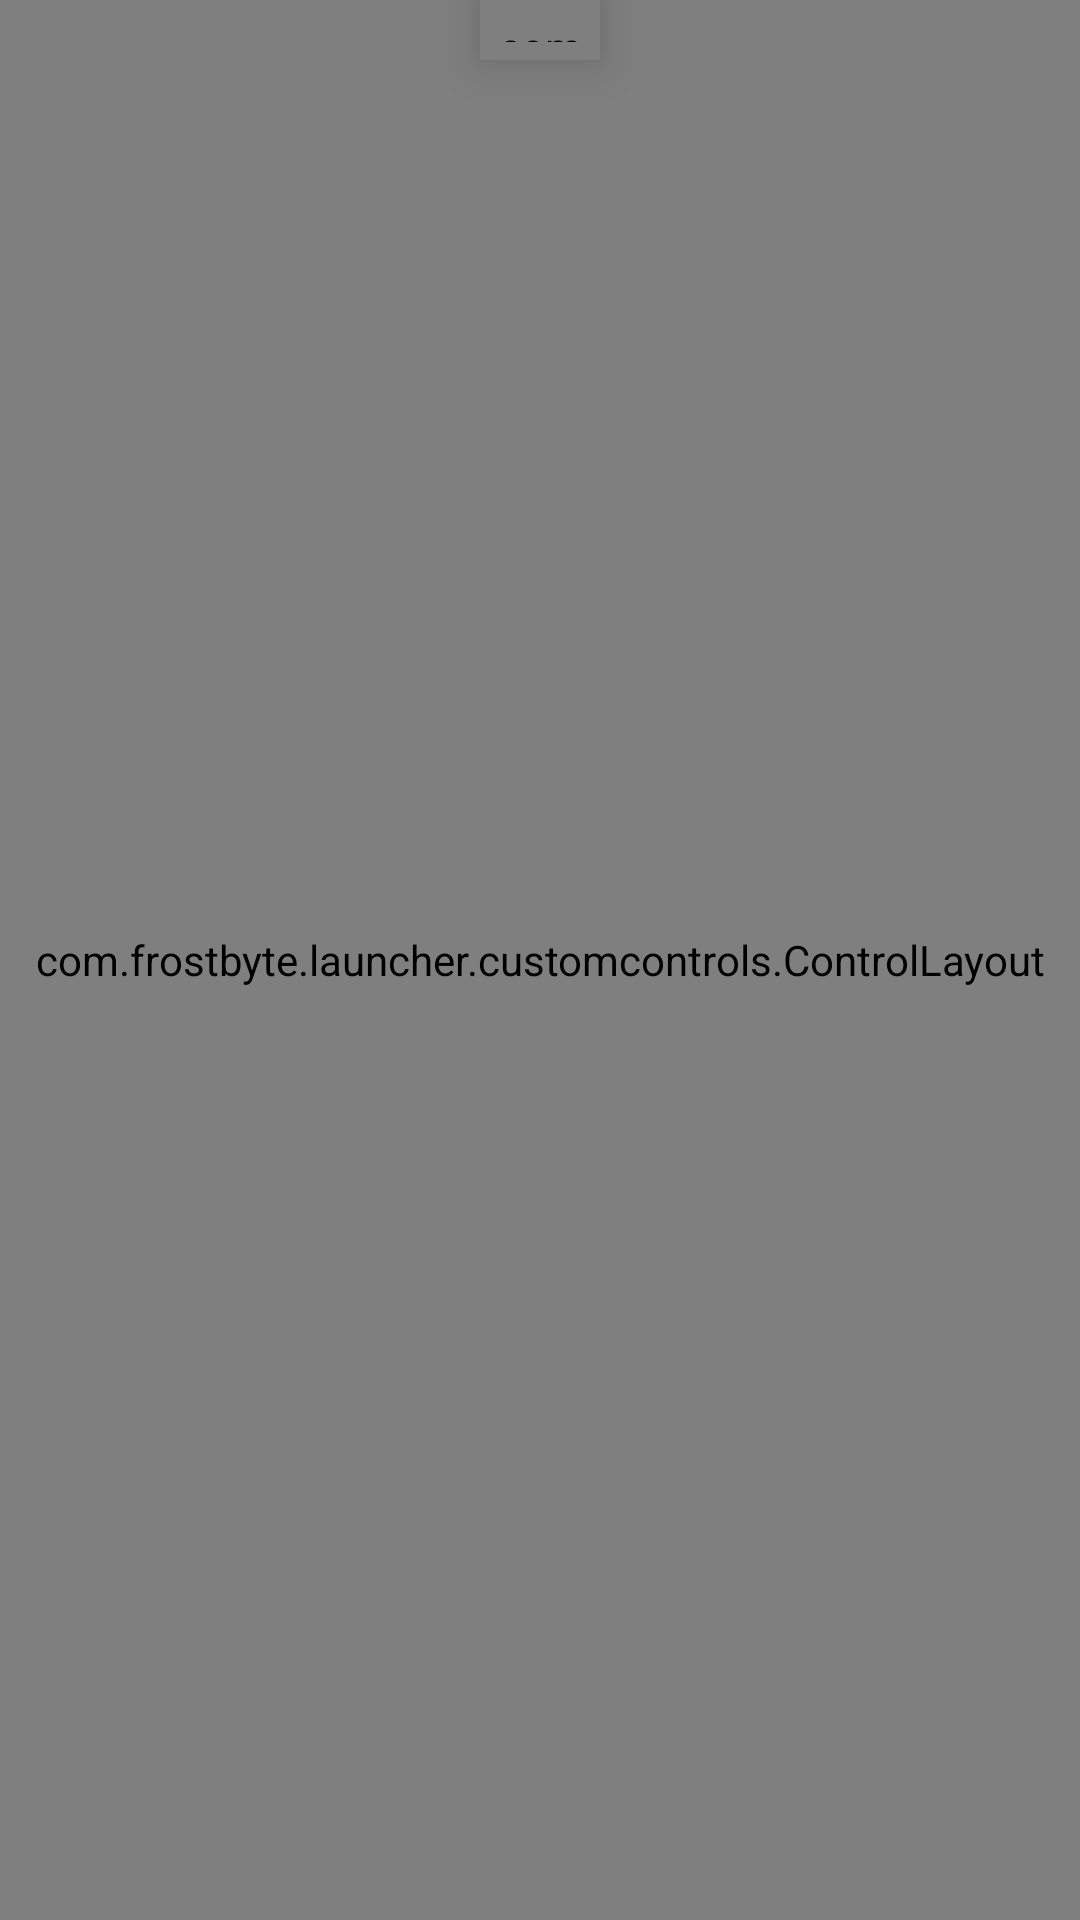

The Android layout XML behind this screen, and the referenced resources:
<!-- AndroidManifest.xml: application theme AppTheme -->
<!-- res/layout/activity_custom_controls.xml -->
<?xml version="1.0" encoding="utf-8"?>
<androidx.drawerlayout.widget.DrawerLayout
	xmlns:android="http://schemas.android.com/apk/res/android"
	xmlns:app="http://schemas.android.com/apk/res-auto"
	android:layout_height="match_parent"
	android:layout_width="match_parent"
	android:layout_alignParentRight="true"
	android:id="@+id/customctrl_drawerlayout"
	android:background="@color/background_status_bar">


	<androidx.constraintlayout.widget.ConstraintLayout
		android:layout_height="wrap_content"
		android:layout_width="wrap_content">


		<com.frostbyte.launcher.customcontrols.handleview.DrawerPullButton
			android:id="@+id/drawer_button"
			android:layout_width="40dp"
			android:layout_height="20dp"
			android:padding="6dp"
			android:elevation="10dp"
			app:layout_constraintEnd_toEndOf="parent"
			app:layout_constraintStart_toStartOf="parent"
			app:layout_constraintTop_toTopOf="parent" />

		<TextView
			android:layout_width="wrap_content"
			android:layout_height="wrap_content"
			android:layout_alignParentRight="true"
			android:text="@string/hint_control_mapping"
			android:textColor="@color/frostbyte_text_primary"
			android:background="@drawable/frostbyte_card_bg"
			android:padding="8dp"
			app:layout_constraintEnd_toEndOf="parent"
			app:layout_constraintTop_toBottomOf="@id/drawer_button" />

		<com.frostbyte.launcher.customcontrols.ControlLayout
			android:id="@+id/customctrl_controllayout"
			android:layout_width="match_parent"
			android:layout_height="match_parent">

		</com.frostbyte.launcher.customcontrols.ControlLayout>

	</androidx.constraintlayout.widget.ConstraintLayout>

	<ListView
		android:id="@+id/customctrl_navigation_view"
		android:layout_width="200dp"
		android:layout_height="match_parent"
		android:layout_gravity="right"
		android:background="@color/frostbyte_surface_2"
		android:divider="@color/frostbyte_card_stroke"
		android:dividerHeight="1dp"
		android:fitsSystemWindows="false" />

</androidx.drawerlayout.widget.DrawerLayout>
<!-- resources referenced by this layout -->
<resources>
  <color name="background_status_bar">#00000000</color>
  <color name="frostbyte_card_stroke">#335AD1FF</color>
  <color name="frostbyte_surface_2">#A6181D30</color>
  <color name="frostbyte_text_primary">#FFFFFF</color>
  <!-- drawable frostbyte_card_bg (drawable) -->
  <?xml version="1.0" encoding="utf-8"?>
  <shape xmlns:android="http://schemas.android.com/apk/res/android"
      android:shape="rectangle">
      <solid android:color="@color/frostbyte_surface_1" />
      <corners android:radius="18dp" />
      <stroke
          android:width="1dp"
          android:color="@color/frostbyte_card_stroke" />
  </shape>
  <string name="hint_control_mapping">Touch the cogwheel icon to open the context menu ⚙\nTap a button to customize: edit, resize, remove, or change its keybinds.</string>
  <style name="AppTheme" parent="@style/Theme.AppCompat.NoActionBar">
          <item name="windowNoTitle">true</item>
          <item name="windowActionBar">false</item>
          <item name="android:windowContentOverlay">@null</item>
          <item name="android:statusBarColor">@color/background_status_bar</item>
          <item name="android:navigationBarColor">@color/background_app</item>
          <item name="preferenceTheme">@style/PreferenceThemeOverlay.v14.Material</item>
  
          <item name="android:textSize">@dimen/_12ssp</item>
  
          
          <item name="alertDialogTheme">@style/FrostByteAlertDialog</item>
          <item name="android:alertDialogTheme">@style/FrostByteAlertDialog</item>
      </style>
  <color name="frostbyte_surface_1">#99141826</color>
  <color name="background_app">#00000000</color>
  <style name="FrostByteAlertDialog" parent="Theme.AppCompat.Dialog.Alert">
          
          <item name="android:windowBackground">@drawable/frostbyte_dialog_background</item>
          <item name="android:textColorPrimary">@color/frostbyte_text_primary</item>
          <item name="android:textColor">@color/frostbyte_text_primary</item>
          <item name="colorAccent">@color/frostbyte_accent</item>
          <item name="android:colorAccent">@color/frostbyte_accent</item>
          <item name="buttonBarPositiveButtonStyle">@style/FrostByteDialogButton</item>
          <item name="buttonBarNegativeButtonStyle">@style/FrostByteDialogButton</item>
          <item name="buttonBarNeutralButtonStyle">@style/FrostByteDialogButton</item>
      </style>
  <!-- drawable frostbyte_dialog_background (drawable) -->
  <?xml version="1.0" encoding="utf-8"?>
  <inset xmlns:android="http://schemas.android.com/apk/res/android"
      android:insetLeft="4dp"
      android:insetTop="4dp"
      android:insetRight="4dp"
      android:insetBottom="4dp">
      <shape android:shape="rectangle">
          <solid android:color="@color/frostbyte_dropdown_background"/>
          <corners android:radius="18dp"/>
          <stroke android:width="1dp" android:color="@color/frostbyte_accent_glow"/>
          <padding
              android:left="8dp"
              android:top="8dp"
              android:right="8dp"
              android:bottom="8dp"/>
      </shape>
  </inset>
  <color name="frostbyte_accent">#5AD1FF</color>
  <style name="FrostByteDialogButton" parent="Widget.AppCompat.Button.ButtonBar.AlertDialog">
          <item name="android:textColor">@color/frostbyte_accent</item>
          <item name="android:textAllCaps">false</item>
      </style>
  <color name="frostbyte_dropdown_background">#E6161225</color>
  <color name="frostbyte_accent_glow">#805AD1FF</color>
</resources>
